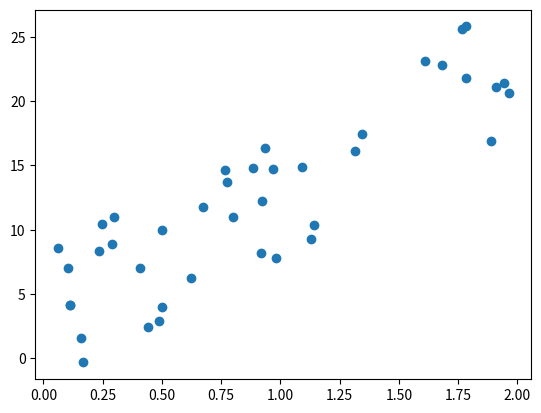

Recreate this plot in Python. (Note: this script raises an exception after producing the figure.)
#!/usr/bin/python
# -*- coding: utf-8 -*-
# @Time    : 2020/2/9 0009 16:28
# [redacted]
# [redacted]
# @File    : knn_model.py

import numpy as np
import matplotlib.pyplot as plt
import random
from scipy.spatial.distance import cosine


def assuming_function(x):
    return 10 * x + 3 + random.randint(-5, 5)


# 1. 将数据存到内存中
def knn_model(X, y):
    return [(Xi, yi) for Xi, yi in zip(X, y)]


# 2. 计算各点与预测点的余弦相似度
# 源码中的余弦相似度的计算为啥是1-cos(theta)
def distance(x1, x2):
    c = cosine(x1, x2)
    return c


def draw_graph(x, y):
    plt.scatter(x, y, c='r')
    plt.show()
    return


def result(x, k=3):
    X, Y = generate_training_data()
    most_similar_datas = sorted(knn_model(X, Y), key=lambda xi: distance(xi[0], x))
    y_hats = [_y for x, _y in most_similar_datas[:k]]
    predicted = np.mean(y_hats)
    draw_graph(x, predicted)
    return


def generate_training_data():
    random_data = np.random.random((40, 2))
    X = random_data[:, 0] * 2
    Y = [assuming_function(x) for x in X]
    plt.scatter(X, Y)
    return X, Y


result(1)
